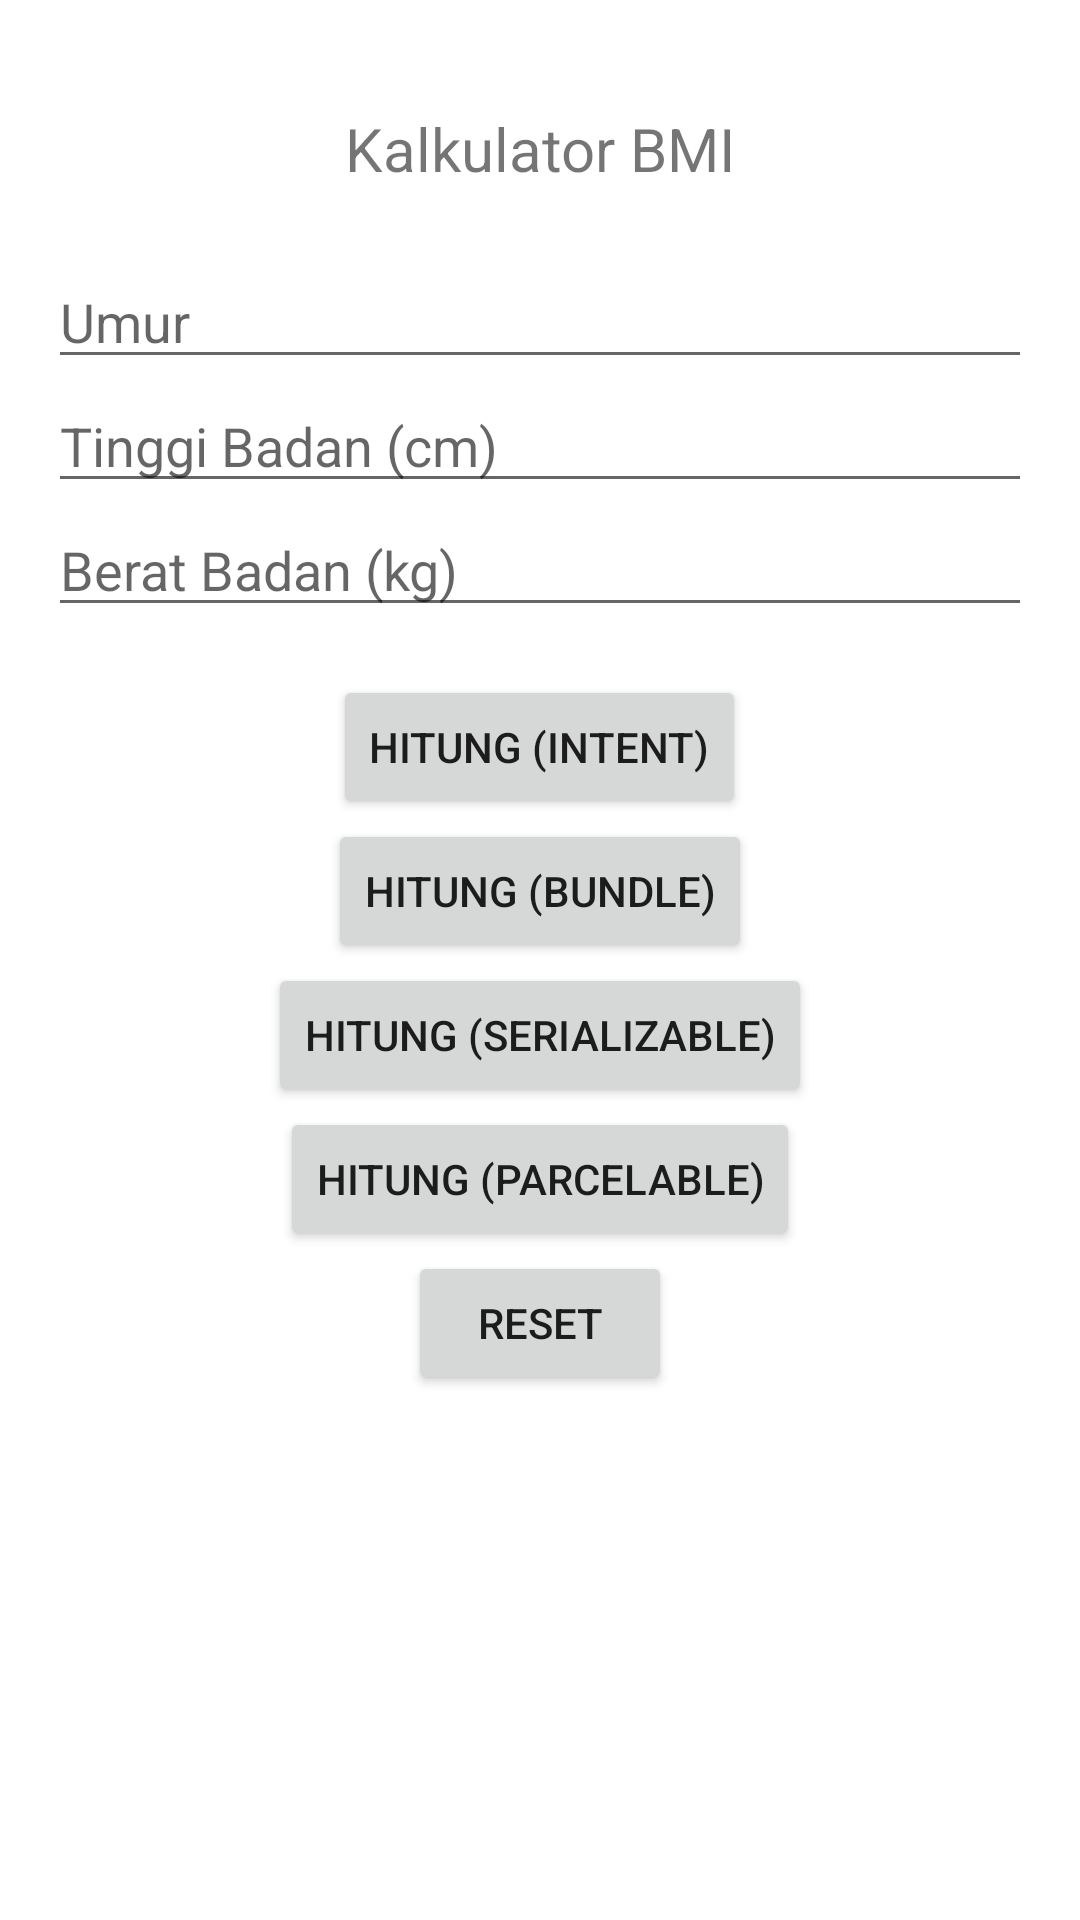

Produce the Android XML layout that renders to this screen, including the resource entries it uses.
<!-- AndroidManifest.xml: application theme Theme.TugasChapter3Topik2 -->
<!-- res/layout/activity_main.xml -->
<?xml version="1.0" encoding="utf-8"?>
<androidx.constraintlayout.widget.ConstraintLayout xmlns:android="http://schemas.android.com/apk/res/android"
    xmlns:app="http://schemas.android.com/apk/res-auto"
    xmlns:tools="http://schemas.android.com/tools"
    android:layout_width="match_parent"
    android:layout_height="match_parent"
    tools:context=".MainActivity">

    <TextView
        android:id="@+id/tvJudul"
        android:layout_width="wrap_content"
        android:layout_height="wrap_content"
        android:layout_marginTop="36dp"
        android:text="Kalkulator BMI"
        android:textSize="20sp"
        app:layout_constraintEnd_toEndOf="parent"
        app:layout_constraintStart_toStartOf="parent"
        app:layout_constraintTop_toTopOf="parent" />

    <LinearLayout
        android:id="@+id/layoutInput"
        android:layout_width="match_parent"
        android:layout_height="wrap_content"
        android:layout_marginTop="22dp"
        android:layout_marginStart="16dp"
        android:layout_marginEnd="16dp"
        app:layout_constraintEnd_toEndOf="parent"
        app:layout_constraintStart_toStartOf="parent"
        app:layout_constraintTop_toBottomOf="@+id/tvJudul"
        android:orientation="vertical">

        <EditText
            android:id="@+id/etUmur"
            android:layout_width="match_parent"
            android:layout_height="wrap_content"
            android:hint="Umur"
            android:inputType="number"/>

        <EditText
            android:id="@+id/etTinggiBadan"
            android:layout_width="match_parent"
            android:layout_height="wrap_content"
            android:hint="Tinggi Badan (cm)"
            android:inputType="number"/>

        <EditText
            android:id="@+id/etBeratBadan"
            android:layout_width="match_parent"
            android:layout_height="wrap_content"
            android:hint="Berat Badan (kg)"
            android:inputType="number"/>

    </LinearLayout>

    <LinearLayout
        android:id="@+id/layoutButton"
        android:orientation="vertical"
        android:layout_width="match_parent"
        android:layout_height="wrap_content"
        android:layout_marginTop="16dp"
        android:gravity="center"
        app:layout_constraintEnd_toEndOf="parent"
        app:layout_constraintStart_toStartOf="parent"
        app:layout_constraintTop_toBottomOf="@+id/layoutInput">

        <Button
            android:id="@+id/btnHitungIntent"
            android:layout_width="wrap_content"
            android:layout_height="wrap_content"
            android:text="Hitung (Intent)"/>

        <Button
            android:id="@+id/btnHitungBundle"
            android:layout_width="wrap_content"
            android:layout_height="wrap_content"
            android:text="Hitung (Bundle)"/>

        <Button
            android:id="@+id/btnHitungSerial"
            android:layout_width="wrap_content"
            android:layout_height="wrap_content"
            android:text="Hitung (Serializable)"/>

        <Button
            android:id="@+id/btnHitungParcel"
            android:layout_width="wrap_content"
            android:layout_height="wrap_content"
            android:text="Hitung (Parcelable)"/>

        <Button
            android:id="@+id/btnReset"
            android:layout_width="wrap_content"
            android:layout_height="wrap_content"
            android:text="Reset"/>

    </LinearLayout>

</androidx.constraintlayout.widget.ConstraintLayout>
<!-- resources referenced by this layout -->
<resources>
  <style name="Theme.TugasChapter3Topik2" parent="Theme.MaterialComponents.DayNight.DarkActionBar">
          
          <item name="colorPrimary">@color/purple_500</item>
          <item name="colorPrimaryVariant">@color/purple_700</item>
          <item name="colorOnPrimary">@color/white</item>
          
          <item name="colorSecondary">@color/teal_200</item>
          <item name="colorSecondaryVariant">@color/teal_700</item>
          <item name="colorOnSecondary">@color/black</item>
          
          <item name="android:statusBarColor" tools:targetApi="l">?attr/colorPrimaryVariant</item>
          
      </style>
  <!-- not gathered from this repository: default colours our renderer supplied (Android Studio template values) -->
  <color name="purple_500">#FF6200EE</color>
  <color name="purple_700">#FF3700B3</color>
  <color name="teal_200">#FF03DAC5</color>
  <color name="teal_700">#FF018786</color>
  <color name="black">#FF000000</color>
  <color name="white">#FFFFFFFF</color>
</resources>
